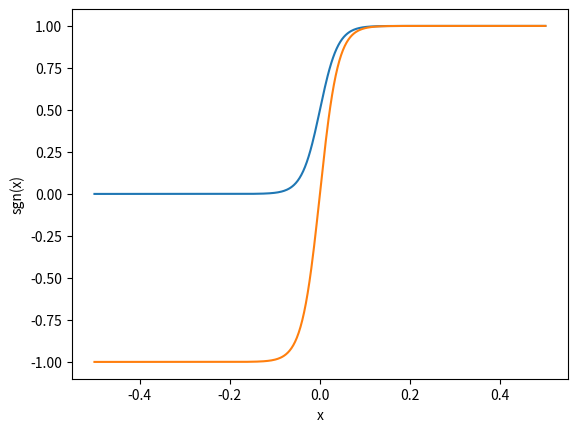
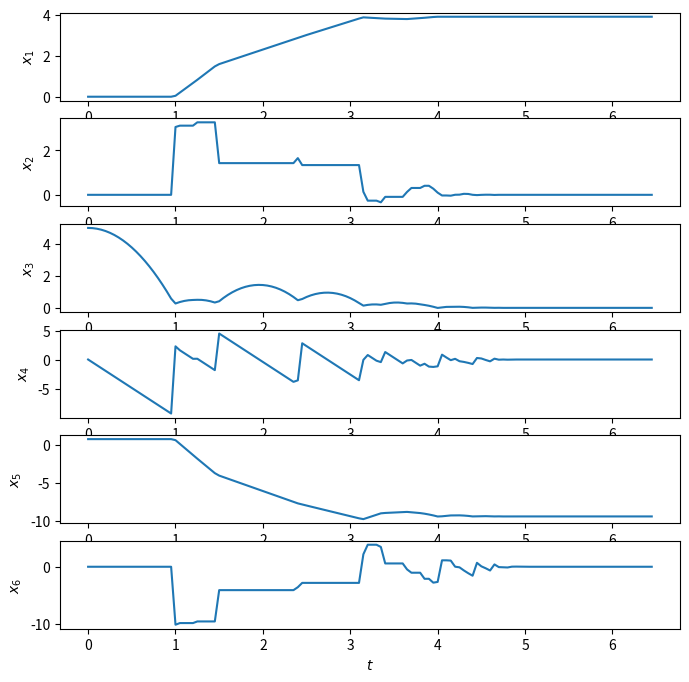

Here is the Python script that generated these plots, in order:
from math import sin, cos, pi      #数学関数・定数のインポート
import numpy as np                 #数値計算機能のインポート 別名np
import matplotlib.pyplot as plt    #グラフ描画機能のインポート 別名plt
import numpy.linalg as la          #線形代数をインポート 別名la
from scipy.integrate import odeint #常微分方程式の解法をインポート
from matplotlib.animation import FuncAnimation #アニメーション機能のインポート
from matplotlib import rc          #各種設定機能のインポート
rc('animation', html='jshtml')     #Colabでアニメーション表示可能にするための設定

def signed_area(xvec, yvec):

  # ベルトルxvec, yvecを成分とする行列
  ## A = np.array([xvec, yvec]).T #成分の並びをテキストに合わせる場合
  A = np.array([xvec, yvec]) #行列式は転置しても同じなので転置を省略

  # 符号付き面積＝行列式 det(A)
  return la.det(A)

signed_area([1,2],[3,4]) #お試し

def U(x, s=10000): #s=10000 は丸め具合のデフォルト値

  return 1/(1+np.exp(-s*x)) #式(10.10)　シグモイド関数

#お試し
xs = np.linspace(-0.5, 0.5, 500) #x軸を表す等差数列
ys50 = U(xs, 50) #対応するy成分．s=50の場合
plt.plot( xs, ys50 )
plt.xlabel('x')
plt.ylabel('U(x)')

def sgn(x, s=10000): #s=10000 は丸め具合のデフォルト値

  return 2*U(x,s) - 1 #式(11.4)

#お試し
xs = np.linspace(-0.5, 0.5, 500) #x軸を表す等差数列
ys50 = sgn(xs, 50) #対応するy成分．s=50の場合
plt.plot( xs, ys50 )
plt.xlabel('x')
plt.ylabel('sgn(x)')

def floor_force(y, dydt, dxdt):

  #垂直抗力（ペナルティー法）
  R = U(-y) * (-Kp*y - Cp*dydt)

  #クーロン摩擦
  F = -sgn(dxdt) * mu * R

  return np.array([F, R])

# パラメータの設定（適当に定めた）
m, l = 1, 1       #質量，棒長
J = m*(l**2)/3    #棒の慣性モーメント
g = 9.8           #重力加速度
mu = 0.3          #摩擦係数（今回は動摩擦係数＝静摩擦係数とみなす）
Kp, Cp = 8000, 25 #床のばね定数，減衰係数

def EOM(xs, t):

  x, dxdt, y, dydt, Q, dQdt = xs

  # 重心から見た着力点の位置ベクトル
  u1 = -l/2*np.array([cos(Q), sin(Q)])          #式(10.1)
  u2 = - u1

  # 重心から見た着力点の速度ベクトル
  du1dt = l*dQdt/2*np.array([sin(Q), -cos(Q)])  #式(10.13)
  du2dt = - du1dt

  # 床から見た重心の位置ベクトル，速度ベクトル
  X = np.array([x, y])
  dXdt = np.array([dxdt, dydt])

  # 床から見た着力点の位置ベクトル，速度ベクトル
  X1 = X + u1   #1つ目の端点
  dX1dt = dXdt + du1dt
  X2 = X + u2   #2つ目の端点
  dX2dt = dXdt + du2dt

  # 床からの反力（1つ目）
  y1, dy1dt, dx1dt = X1[1], dX1dt[1], dX1dt[0]  #垂直成分，垂直成分，水平成分
  f1 = floor_force(y1, dy1dt, dx1dt) #反力

  # 床からの反力（2つ目）
  y2, dy2dt, dx2dt = X2[1], dX2dt[1], dX2dt[0]  #同上
  f2 = floor_force(y2, dy2dt, dx2dt) #反力

  # 全外力 F と全トルク T
  F = f1 + f2 + np.array([0,-m*g])                #式(10.2)
  T = signed_area(u1, f1) + signed_area(u2, f2)   #式(10.3)

  # 1階化した運動方程式の右辺
  dx = np.array([
    dxdt,
    F[0]/m,
    dydt,
    F[1]/m,
    dQdt,
    T/J
  ])

  return dx

t0 = 0    #初期時刻
dt = 0.05 #時間ステップ
tn = 130  #データ長
t1 = t0 + dt*(tn-1) #終端時刻

ts = np.linspace(t0, t1, tn) #時間軸を表す等差数列
ts

x0 = np.array([0, 0, 5, 0, pi/4, 0]) #初期状態

solution = odeint(EOM, x0, ts)      #運動方程式の数値解を求める
solution

fig, axs= plt.subplots(6, 1, figsize=(8,8)) #グラフ用紙(axs)を4行,1列(4枚)用意

for i in range(6):
  ax = axs[i]
  ax.set_xlabel('$t$')
  ax.set_ylabel('$x_%d$' %(i+1))

  xs = solution[:,i]
  ax.plot(ts, xs)

def display_motion(solution):

  #グラフ用紙の設定
  fig, ax= plt.subplots(1, 1, figsize=(8,6)) #グラフ用紙(ax)を1行,1列(1枚)用意

  #アニメーションの１コマの描画
  def each_frame(i):
    ax.cla() #グラフ用紙を白紙にリセット
    ax.set_xlim(-4,4) #x軸の範囲
    ax.set_ylim(0,6) #y軸の範囲
    ax.grid()

    # i番目の数値解
    xs = solution[i,:]

    # 特徴点の座標
    ## 一般化座標の値
    x, y, Q = xs[0], xs[2], xs[4]

    ## 床から見た重心の位置ベクトル，速度ベクトル
    X = np.array([x, y])

    ## 重心から見た着力点の位置ベクトル
    u1 = -l/2*np.array([cos(Q), sin(Q)])          #式(10.1)
    u2 = - u1

    # 床から見た着力点の位置ベクトル
    X1 = X + u1   #1つ目の端点
    X2 = X + u2   #2つ目の端点

    #棒の描画
    ax.plot([X1[0], X2[0]], [X1[1], X2[1]], linewidth=3)

  #アニメーションデータの作成
  anim = FuncAnimation(
      fig,
      each_frame,
      interval=80,
      frames=len(solution)
  )
  plt.close()

  return anim

display_motion(solution)

#### パラメータの設定（適当に定めた）
m, l = 1, 1       #質量，棒長
J = m*(l**2)/3    #棒の慣性モーメント
g = 9.8           #重力加速度
mu = 0.3          #摩擦係数（今回は動摩擦係数＝静摩擦係数とみなす）
Kp, Cp = 8000, 25 #床のばね定数，減衰係数

### (1)〜(4) ※共通なので再掲せず

### (5) 時間軸の作成
t0 = 0    #初期時刻
dt = 0.05 #時間ステップ
tn = 130  #データ長
t1 = t0 + dt*(tn-1) #終端時刻
ts = np.linspace(t0, t1, tn) #時間軸を表す等差数列

### (6) 数値積分
x0 = np.array([0, 0, 5, 0, pi/4, 0])  #初期状態
solution = odeint(EOM, x0, ts)        #運動方程式の数値解を求める

### (7) 数値解のアニメーション表示
display_motion(solution)